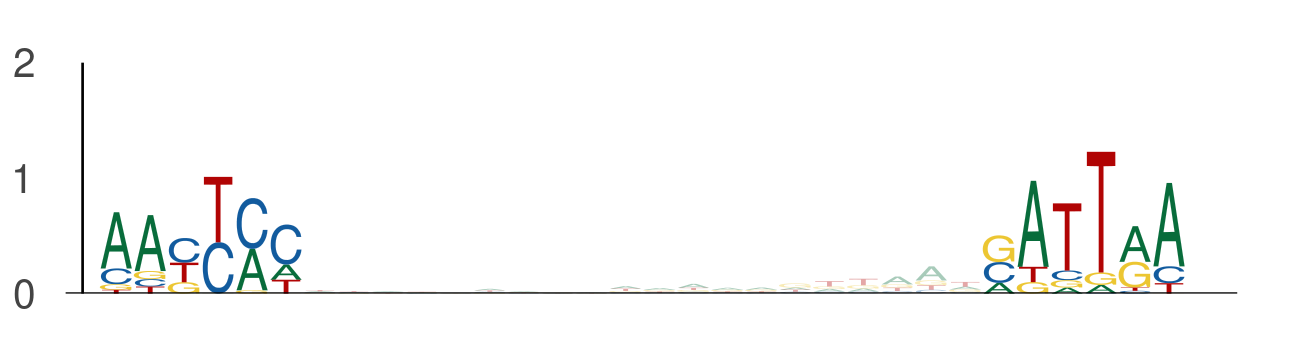

The data file committed next to this chart (first rows):
seq_index, start_position, end_position, is_reversed_complement
4699, 120, 126, 0
4699, 146, 152, 0
2840, 51, 57, 0
2840, 77, 83, 0
184, 58, 64, 0
184, 84, 90, 0
1089, 135, 141, 0
1089, 161, 167, 0
1089, 96, 102, 0
1089, 122, 128, 0
2014, 108, 114, 0
2014, 134, 140, 0
3219, 120, 126, 0
3219, 146, 152, 0
421, 36, 42, 0
421, 62, 68, 0
843, 58, 64, 0
843, 84, 90, 0
1170, 72, 78, 0
1170, 98, 104, 0
5977, 51, 57, 0
5977, 77, 83, 0
5822, 122, 128, 0
5822, 148, 154, 0
1768, 27, 33, 0
1768, 53, 59, 0
3381, 51, 57, 0
3381, 77, 83, 0
453, 124, 130, 0
453, 150, 156, 0
2981, 58, 64, 0
2981, 84, 90, 0
3586, 109, 115, 0
3586, 135, 141, 0
3586, 125, 131, 0
3586, 151, 157, 0
4782, 121, 127, 0
4782, 147, 153, 0
4341, 7, 13, 0
4341, 33, 39, 0
5565, 12, 18, 0
5565, 38, 44, 0
586, 51, 57, 0
586, 77, 83, 0
117, 58, 64, 0
117, 84, 90, 0
3062, 102, 108, 0
3062, 128, 134, 0
3690, 107, 113, 0
3690, 133, 139, 0
216, 70, 76, 0
216, 96, 102, 0
4922, 132, 138, 0
4922, 158, 164, 0
4104, 3, 9, 0
4104, 29, 35, 0
5278, 58, 64, 0
5278, 84, 90, 0
4725, 64, 70, 0
4725, 90, 96, 0
... 1,644 more rows
